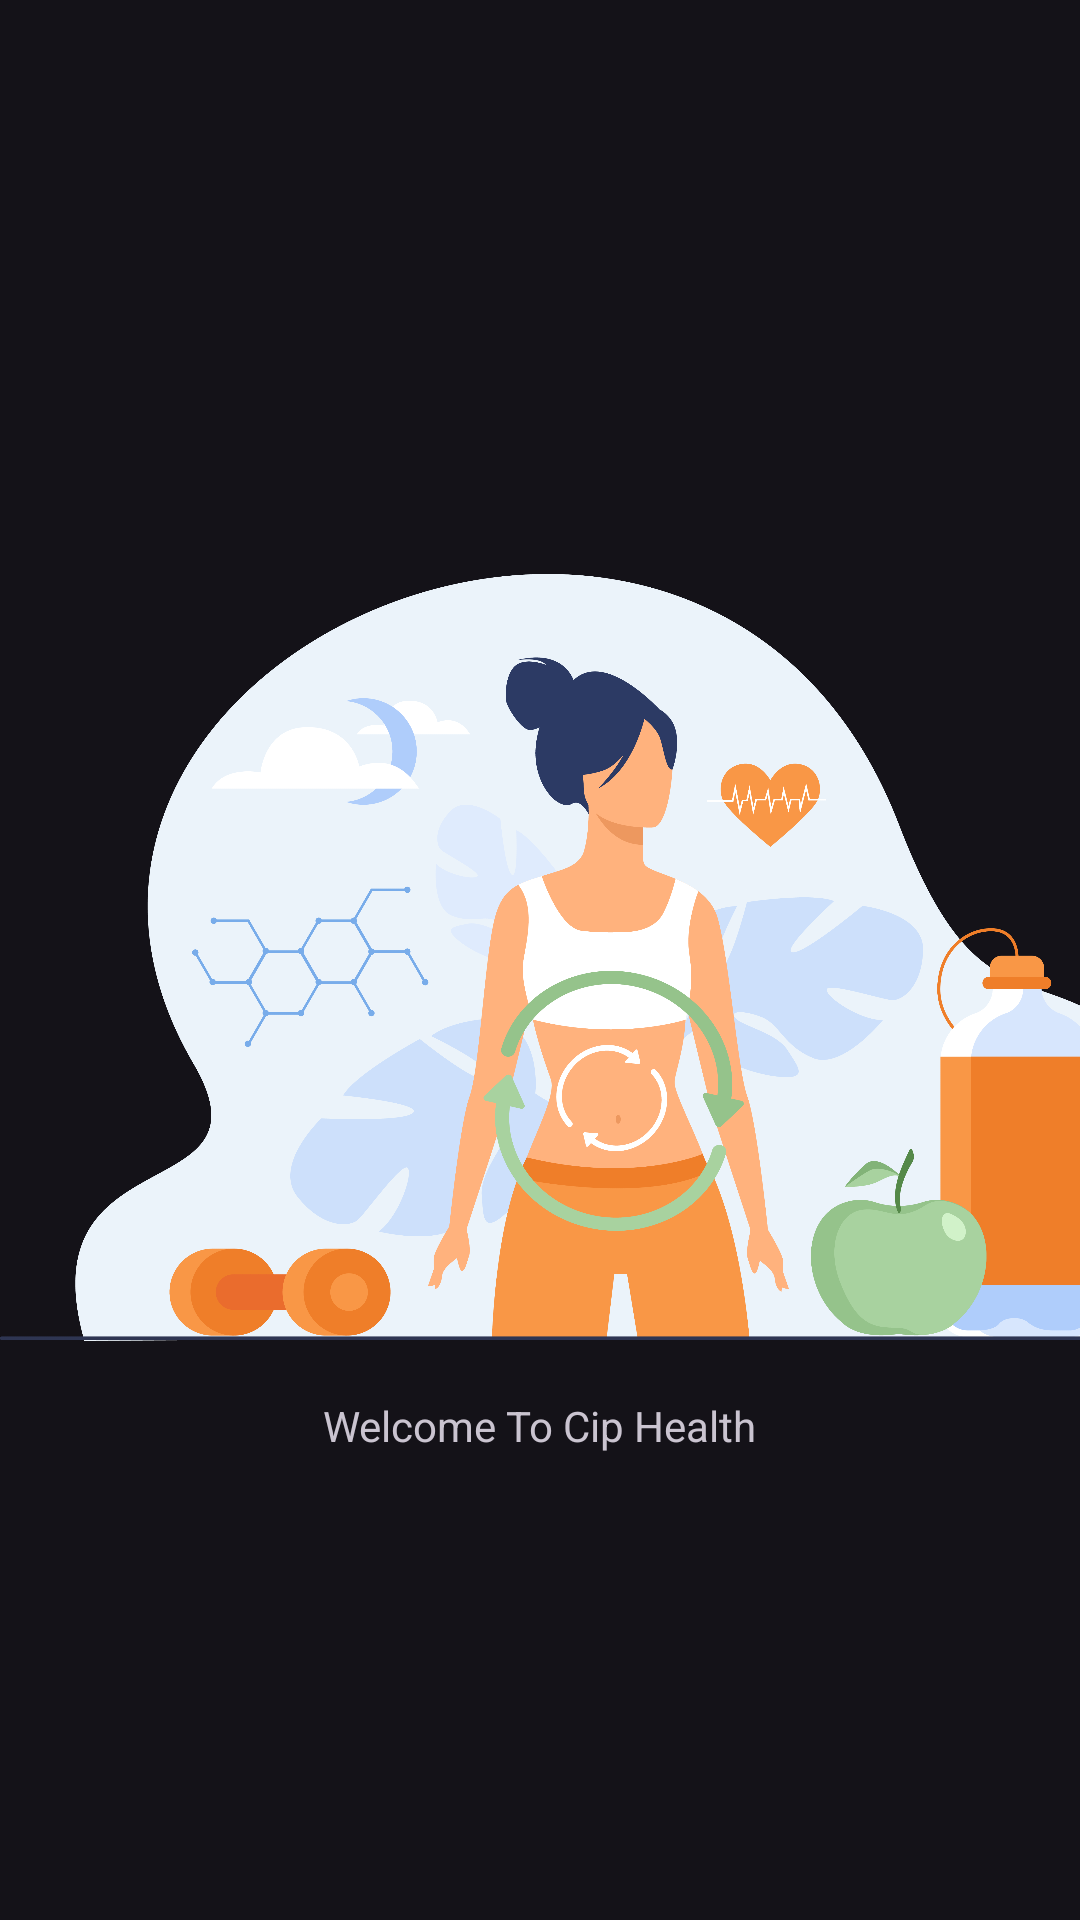

Write the Android layout XML for this screen, with the resource values it uses.
<!-- AndroidManifest.xml: application theme Theme.Material3.Dark -->
<!-- res/layout/activity_main.xml -->
<?xml version="1.0" encoding="utf-8"?>
<androidx.constraintlayout.widget.ConstraintLayout xmlns:android="http://schemas.android.com/apk/res/android"
    xmlns:app="http://schemas.android.com/apk/res-auto"
    xmlns:tools="http://schemas.android.com/tools"
    android:layout_width="match_parent"
    android:layout_height="match_parent"
    tools:context=".MainActivity">

    <TextView
        android:layout_width="wrap_content"
        android:layout_height="wrap_content"
        android:layout_marginTop="16dp"
        android:text="Welcome To Cip Health"
        app:layout_constraintEnd_toEndOf="parent"
        app:layout_constraintStart_toStartOf="parent"
        app:layout_constraintTop_toBottomOf="@+id/imageView2" />

    <ImageView
        android:id="@+id/imageView2"
        android:layout_width="411dp"
        android:layout_height="261dp"
        app:layout_constraintBottom_toBottomOf="parent"
        app:layout_constraintTop_toTopOf="parent"
        app:layout_constraintVertical_bias="0.498"
        app:srcCompat="@drawable/welcome"
        tools:layout_editor_absoluteX="0dp" />

</androidx.constraintlayout.widget.ConstraintLayout>
<!-- resources referenced by this layout -->
<resources>
  <!-- drawable welcome: png bitmap (drawable, 438408 bytes) -->
</resources>
